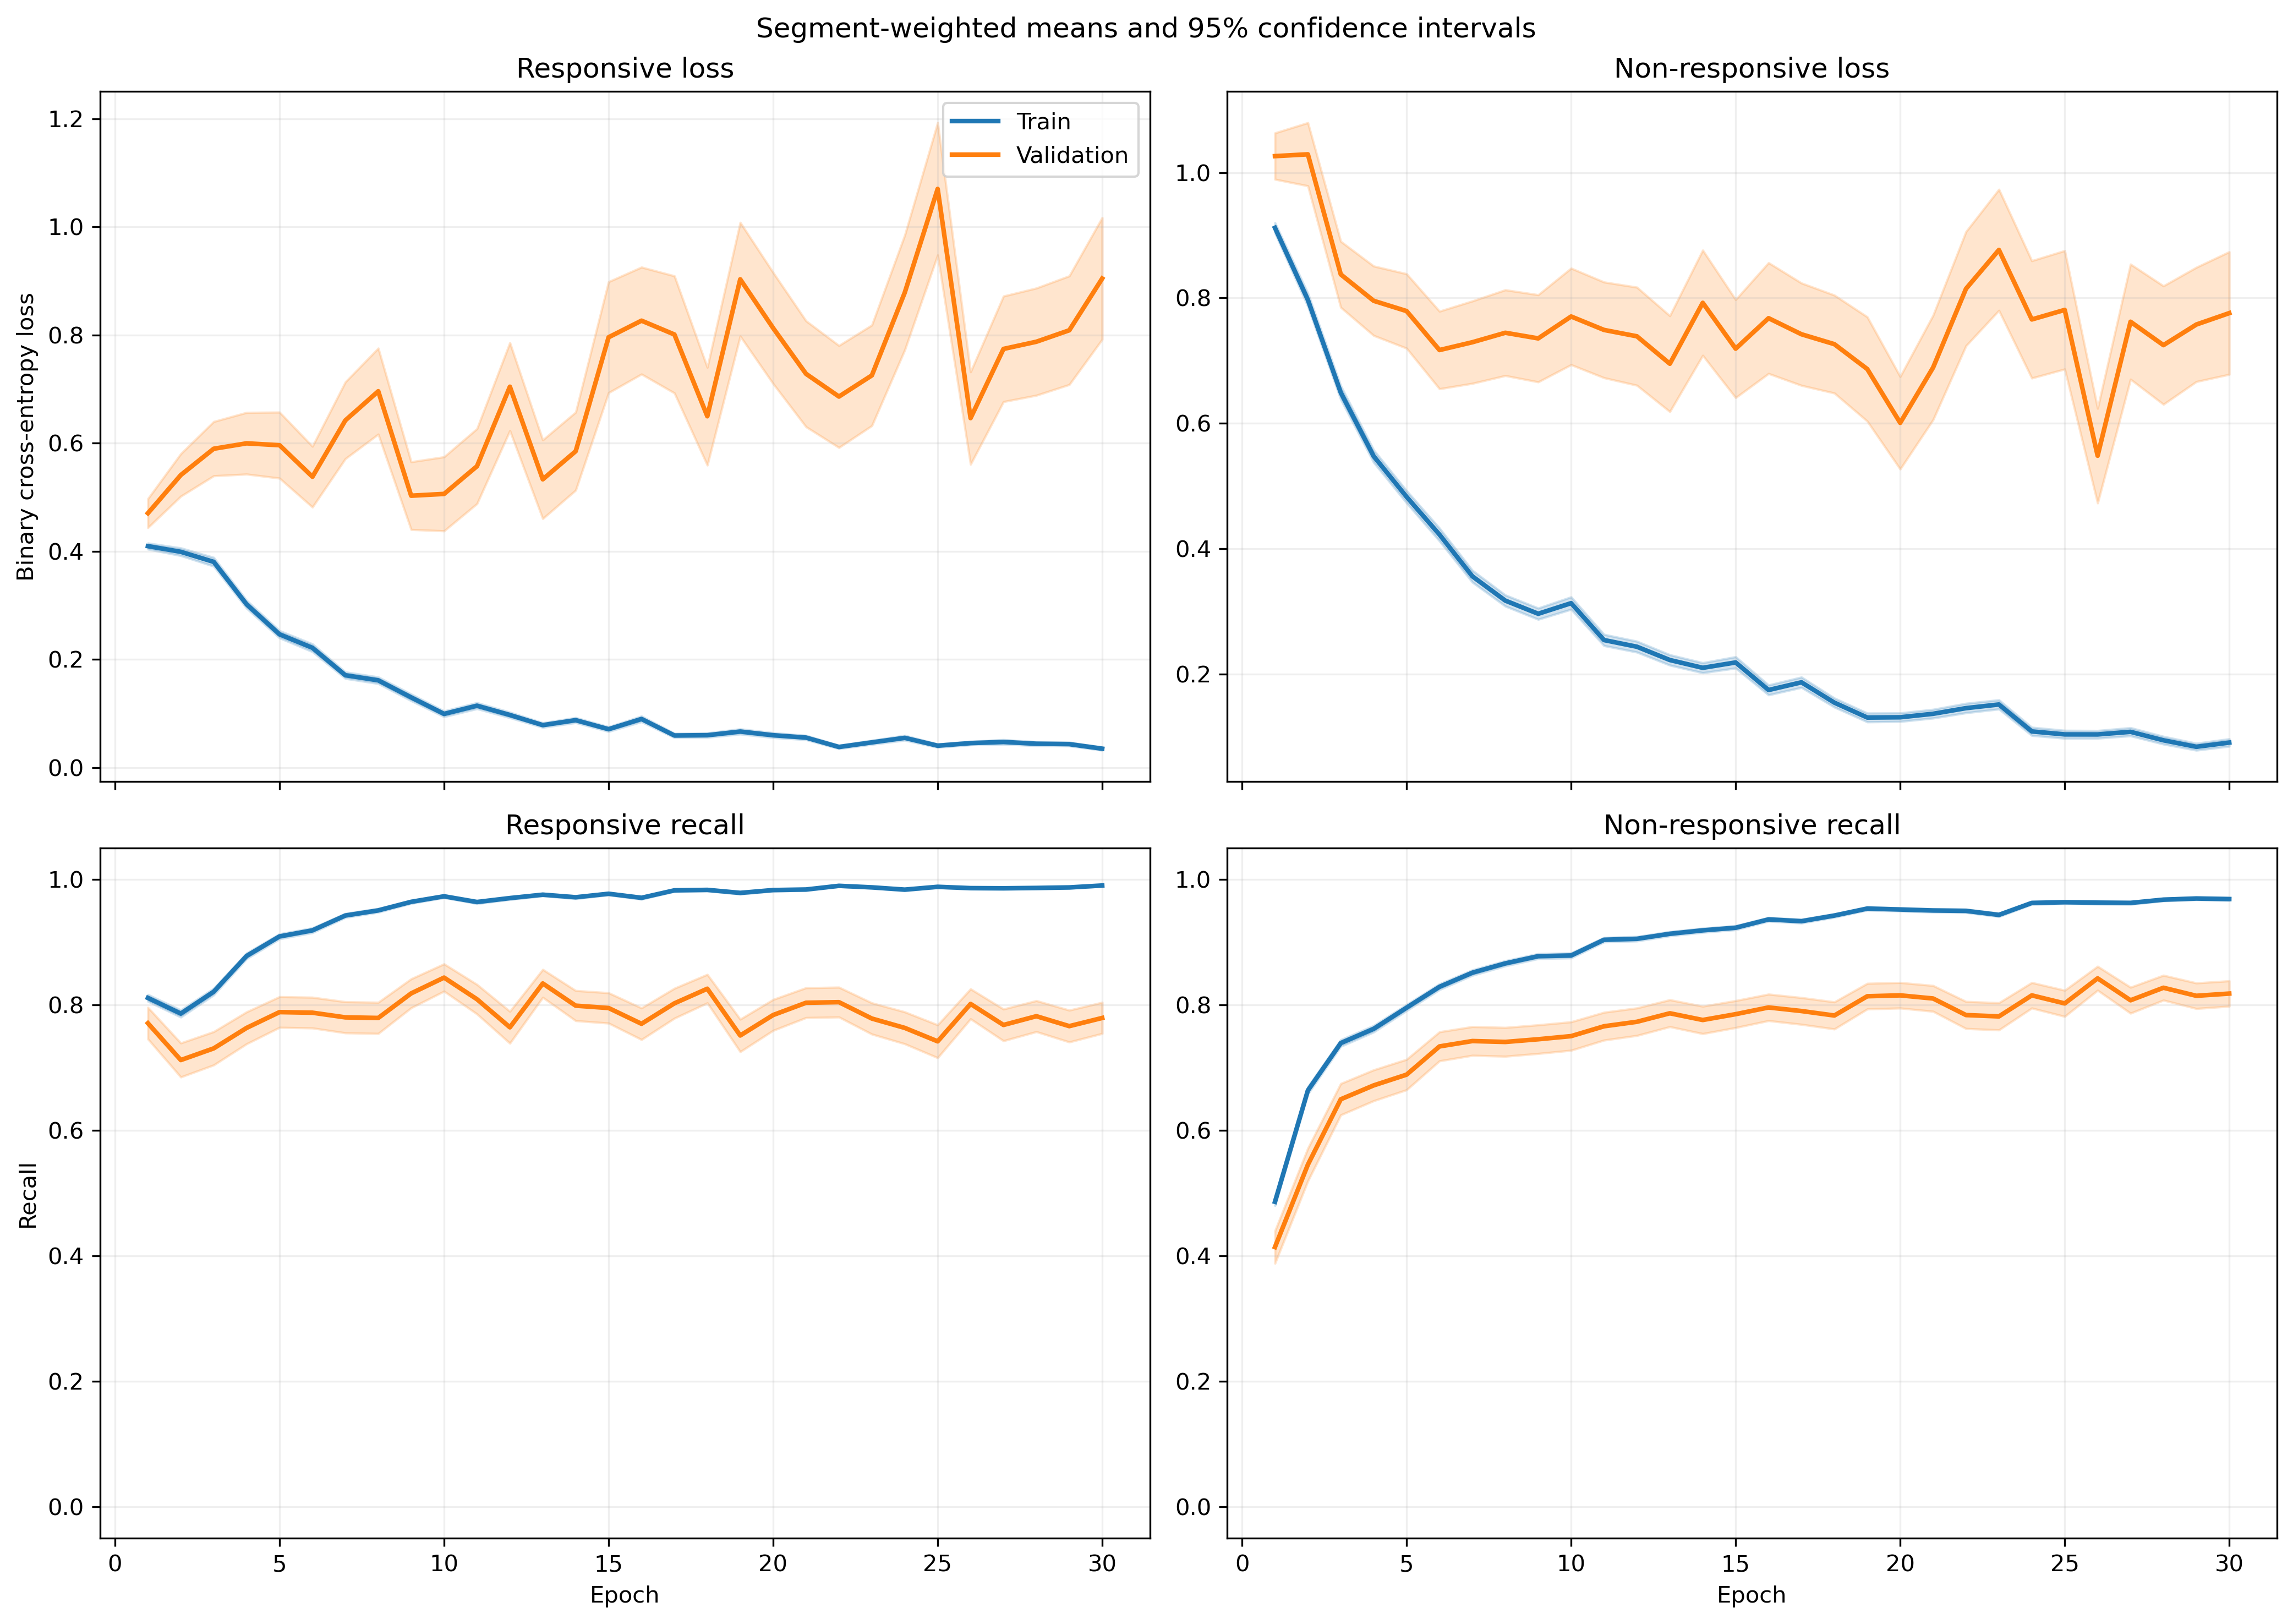

Values plotted in this chart, from the file beside it:
fold, epoch, split, r_loss, r_loss_count, r_loss_sum, r_loss_sum_sq, r_recall, r_recall_count, r_recall_sum, r_recall_sum_sq, nr_loss, nr_loss_count, nr_loss_sum, nr_loss_sum_sq, nr_recall, nr_recall_count, nr_recall_sum, nr_recall_sum_sq
1, 1, train, 0.3711, 1063, 394.5, 317.3, 0.8269, 1063, 879.0, 879.0, 0.9765, 1401, 1368, 2091, 0.4946, 1401, 693.0, 693.0
1, 1, validation, 0.1124, 10, 1.124, 0.1683, 1.0, 10, 10.0, 10.0, , 0, 0.0, 0.0, , 0, 0.0, 0.0
1, 2, train, 0.4261, 1063, 453, 441.6, 0.7573, 1063, 805.0, 805.0, 0.6725, 1401, 942.2, 1386, 0.7238, 1401, 1014, 1014
1, 2, validation, 0.1166, 10, 1.166, 0.2354, 1.0, 10, 10.0, 10.0, , 0, 0.0, 0.0, , 0, 0.0, 0.0
1, 3, train, 0.3588, 1063, 381.4, 455.9, 0.8551, 1063, 909.0, 909.0, 0.5454, 1401, 764.2, 1183, 0.7388, 1401, 1035, 1035
1, 3, validation, 0.08651, 10, 0.8651, 0.09733, 1.0, 10, 10.0, 10.0, , 0, 0.0, 0.0, , 0, 0.0, 0.0
1, 4, train, 0.2009, 1063, 213.6, 194.7, 0.9341, 1063, 993.0, 993.0, 0.6332, 1401, 887.1, 1653, 0.7166, 1401, 1004, 1004
1, 4, validation, 0.04715, 10, 0.4715, 0.02863, 1.0, 10, 10.0, 10.0, , 0, 0.0, 0.0, , 0, 0.0, 0.0
1, 5, train, 0.1946, 1063, 206.8, 254.8, 0.9341, 1063, 993.0, 993.0, 0.4568, 1401, 639.9, 1404, 0.8216, 1401, 1151, 1151
1, 5, validation, 0.02615, 10, 0.2615, 0.01099, 1.0, 10, 10.0, 10.0, , 0, 0.0, 0.0, , 0, 0.0, 0.0
1, 6, train, 0.1391, 1063, 147.9, 156.7, 0.9586, 1063, 1019, 1019, 0.4108, 1401, 575.6, 1140, 0.8251, 1401, 1156, 1156
1, 6, validation, 0.03259, 10, 0.3259, 0.02084, 1.0, 10, 10.0, 10.0, , 0, 0.0, 0.0, , 0, 0.0, 0.0
1, 7, train, 0.1644, 1063, 174.7, 219.6, 0.9426, 1063, 1002, 1002, 0.2721, 1401, 381.3, 712, 0.8765, 1401, 1228, 1228
1, 7, validation, 0.05917, 10, 0.5917, 0.1229, 1.0, 10, 10.0, 10.0, , 0, 0.0, 0.0, , 0, 0.0, 0.0
1, 8, train, 0.09338, 1063, 99.26, 137.5, 0.9708, 1063, 1032, 1032, 0.3405, 1401, 477, 1207, 0.8715, 1401, 1221, 1221
1, 8, validation, 0.0158, 10, 0.158, 0.006582, 1.0, 10, 10.0, 10.0, , 0, 0.0, 0.0, , 0, 0.0, 0.0
1, 9, train, 0.2967, 1063, 315.3, 721.2, 0.8899, 1063, 946.0, 946.0, 0.1953, 1401, 273.6, 636, 0.9243, 1401, 1295, 1295
1, 9, validation, 0.0124, 10, 0.124, 0.002236, 1.0, 10, 10.0, 10.0, , 0, 0.0, 0.0, , 0, 0.0, 0.0
1, 10, train, 0.06906, 1063, 73.42, 111, 0.9821, 1063, 1044, 1044, 0.3006, 1401, 421.2, 1110, 0.8908, 1401, 1248, 1248
1, 10, validation, 0.00491, 10, 0.0491, 0.0003597, 1.0, 10, 10.0, 10.0, , 0, 0.0, 0.0, , 0, 0.0, 0.0
1, 11, train, 0.1234, 1063, 131.2, 255.2, 0.968, 1063, 1029, 1029, 0.1778, 1401, 249.1, 520.7, 0.9279, 1401, 1300, 1300
1, 11, validation, 0.004088, 10, 0.04088, 0.0002402, 1.0, 10, 10.0, 10.0, , 0, 0.0, 0.0, , 0, 0.0, 0.0
1, 12, train, 0.1008, 1063, 107.2, 211.7, 0.9699, 1063, 1031, 1031, 0.1554, 1401, 217.7, 518.6, 0.9408, 1401, 1318, 1318
1, 12, validation, 0.007475, 10, 0.07475, 0.001034, 1.0, 10, 10.0, 10.0, , 0, 0.0, 0.0, , 0, 0.0, 0.0
1, 13, train, 0.08218, 1063, 87.35, 103.6, 0.9727, 1063, 1034, 1034, 0.1695, 1401, 237.5, 543.4, 0.9408, 1401, 1318, 1318
1, 13, validation, 0.007034, 10, 0.07034, 0.001363, 1.0, 10, 10.0, 10.0, , 0, 0.0, 0.0, , 0, 0.0, 0.0
1, 14, train, 0.05047, 1063, 53.64, 34.87, 0.9859, 1063, 1048, 1048, 0.1422, 1401, 199.3, 430.1, 0.9465, 1401, 1326, 1326
1, 14, validation, 0.006021, 10, 0.06021, 0.0004896, 1.0, 10, 10.0, 10.0, , 0, 0.0, 0.0, , 0, 0.0, 0.0
1, 15, train, 0.06062, 1063, 64.44, 92.3, 0.9821, 1063, 1044, 1044, 0.2214, 1401, 310.2, 921.5, 0.9251, 1401, 1296, 1296
1, 15, validation, 0.003883, 10, 0.03883, 0.0002524, 1.0, 10, 10.0, 10.0, , 0, 0.0, 0.0, , 0, 0.0, 0.0
1, 16, train, 0.07709, 1063, 81.95, 162.1, 0.9784, 1063, 1040, 1040, 0.1228, 1401, 172.1, 409, 0.9529, 1401, 1335, 1335
1, 16, validation, 0.004812, 10, 0.04812, 0.0004599, 1.0, 10, 10.0, 10.0, , 0, 0.0, 0.0, , 0, 0.0, 0.0
1, 17, train, 0.02426, 1063, 25.79, 19.54, 0.9962, 1063, 1059, 1059, 0.1687, 1401, 236.3, 608.6, 0.9458, 1401, 1325, 1325
1, 17, validation, 0.00358, 10, 0.0358, 0.000188, 1.0, 10, 10.0, 10.0, , 0, 0.0, 0.0, , 0, 0.0, 0.0
1, 18, train, 0.05158, 1063, 54.83, 37.34, 0.9897, 1063, 1052, 1052, 0.08105, 1401, 113.6, 207.1, 0.9743, 1401, 1365, 1365
1, 18, validation, 0.01817, 10, 0.1817, 0.008674, 1.0, 10, 10.0, 10.0, , 0, 0.0, 0.0, , 0, 0.0, 0.0
1, 19, train, 0.02673, 1063, 28.42, 36.87, 0.9934, 1063, 1056, 1056, 0.1616, 1401, 226.4, 715, 0.9486, 1401, 1329, 1329
1, 19, validation, 0.0008034, 10, 0.008034, 7.875067012719228e-06, 1.0, 10, 10.0, 10.0, , 0, 0.0, 0.0, , 0, 0.0, 0.0
1, 20, train, 0.04304, 1063, 45.75, 45.58, 0.9897, 1063, 1052, 1052, 0.1023, 1401, 143.3, 356.5, 0.9629, 1401, 1349, 1349
1, 20, validation, 0.007258, 10, 0.07258, 0.001494, 1.0, 10, 10.0, 10.0, , 0, 0.0, 0.0, , 0, 0.0, 0.0
1, 21, train, 0.01528, 1063, 16.25, 13, 0.9953, 1063, 1058, 1058, 0.1978, 1401, 277.1, 706.6, 0.9308, 1401, 1304, 1304
1, 21, validation, 0.0006516, 10, 0.006516, 6.4893245053099236e-06, 1.0, 10, 10.0, 10.0, , 0, 0.0, 0.0, , 0, 0.0, 0.0
1, 22, train, 0.1278, 1063, 135.8, 264, 0.9501, 1063, 1010, 1010, 0.09404, 1401, 131.7, 335.2, 0.9693, 1401, 1358, 1358
1, 22, validation, 0.01732, 10, 0.1732, 0.0247, 1.0, 10, 10.0, 10.0, , 0, 0.0, 0.0, , 0, 0.0, 0.0
1, 23, train, 0.01711, 1063, 18.19, 16.4, 0.9953, 1063, 1058, 1058, 0.1239, 1401, 173.6, 497.8, 0.9586, 1401, 1343, 1343
1, 23, validation, 0.0007245, 10, 0.007245, 6.568167691511917e-06, 1.0, 10, 10.0, 10.0, , 0, 0.0, 0.0, , 0, 0.0, 0.0
1, 24, train, 0.05597, 1063, 59.49, 94.33, 0.9821, 1063, 1044, 1044, 0.1766, 1401, 247.4, 710.5, 0.9458, 1401, 1325, 1325
1, 24, validation, 0.001248, 10, 0.01248, 1.9872344410032383e-05, 1.0, 10, 10.0, 10.0, , 0, 0.0, 0.0, , 0, 0.0, 0.0
1, 25, train, 0.0161, 1063, 17.11, 5.138, 0.9981, 1063, 1061, 1061, 0.1856, 1401, 260, 820.6, 0.9379, 1401, 1314, 1314
1, 25, validation, 0.001202, 10, 0.01202, 1.911636513796111e-05, 1.0, 10, 10.0, 10.0, , 0, 0.0, 0.0, , 0, 0.0, 0.0
1, 26, train, 0.01318, 1063, 14.01, 3.249, 0.9991, 1063, 1062, 1062, 0.1239, 1401, 173.5, 413.9, 0.9586, 1401, 1343, 1343
1, 26, validation, 0.001034, 10, 0.01034, 1.4822673847447732e-05, 1.0, 10, 10.0, 10.0, , 0, 0.0, 0.0, , 0, 0.0, 0.0
1, 27, train, 0.009093, 1063, 9.666, 3.961, 0.9981, 1063, 1061, 1061, 0.1124, 1401, 157.4, 430.7, 0.9593, 1401, 1344, 1344
1, 27, validation, 0.0005365, 10, 0.005365, 4.799557473234017e-06, 1.0, 10, 10.0, 10.0, , 0, 0.0, 0.0, , 0, 0.0, 0.0
1, 28, train, 0.02572, 1063, 27.34, 27.62, 0.9915, 1063, 1054, 1054, 0.09791, 1401, 137.2, 492.1, 0.9707, 1401, 1360, 1360
1, 28, validation, 0.001415, 10, 0.01415, 2.8823294314861414e-05, 1.0, 10, 10.0, 10.0, , 0, 0.0, 0.0, , 0, 0.0, 0.0
1, 29, train, 0.01379, 1063, 14.66, 4.319, 0.9991, 1063, 1062, 1062, 0.1012, 1401, 141.8, 337.7, 0.9615, 1401, 1347, 1347
1, 29, validation, 0.003007, 10, 0.03007, 0.0001155, 1.0, 10, 10.0, 10.0, , 0, 0.0, 0.0, , 0, 0.0, 0.0
1, 30, train, 0.02038, 1063, 21.66, 14.29, 0.9944, 1063, 1057, 1057, 0.04865, 1401, 68.16, 225.8, 0.985, 1401, 1380, 1380
1, 30, validation, 0.002716, 10, 0.02716, 0.0002313, 1.0, 10, 10.0, 10.0, , 0, 0.0, 0.0, , 0, 0.0, 0.0
... 1,140 more rows
